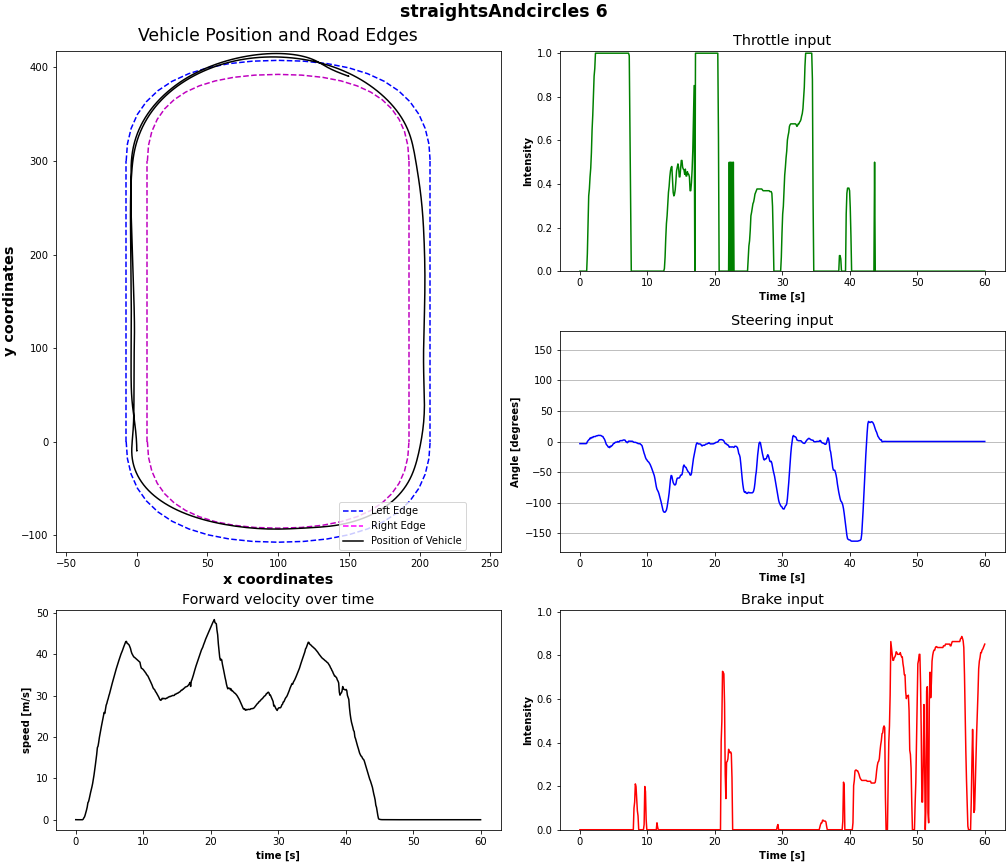

The data file committed next to this chart (first rows):
time, throttle, steering, brakes, x_pos, y_pos, velocity, directions
0.0, 0.0, -3.495, 0.0, 0.0002242, -9.999, 0.01356, [4.506968616624363e-05, 0.99999439716339…
0.1002, 0.0, -3.495, 0.0, 0.0001428, -10, 0.003931, [3.451068187132478e-05, 0.99998944997787…
0.2003, 0.0, -3.495, 0.0, 3.093789166541683e-05, -9.999, 0.006997, [-1.8285074474988505e-05, 0.999985396862…
0.3005, 0.0, -3.495, 0.0, 0.0001229, -9.999, 0.002325, [-1.0493771696928889e-05, 0.999987244606…
0.4007, 0.0, -3.495, 0.0, 0.000215, -9.998, 0.00331, [6.367694732034579e-05, 0.99998855590820…
0.5008, 0.0, -3.495, 0.0, 0.0001037, -9.998, 0.001733, [-5.0752332754200324e-05, 0.999990463256…
0.601, 0.0, -3.495, 0.0, 0.0001983, -9.998, 0.0002272, [3.8875830796314403e-05, 0.9999902844429…
0.7012, 0.0, -3.495, 0.0, 0.0001374, -9.998, 4.470120847202295e-05, [4.687717591878027e-06, 0.99999058246612…
0.8013, 0.0, -3.495, 0.0, 0.0001447, -9.998, 0.0003543, [-8.970488124759868e-06, 0.9999902844429…
0.9015, 0.0, -3.495, 0.0, 0.0001655, -9.998, 0.0005686, [3.039639523194637e-05, 0.99999028444290…
1.002, 0.0, -3.11, 0.0, 0.0001207, -9.998, 0.0003355, [-1.2918961147079244e-05, 0.999990224838…
1.102, 0.07936, -0.2128, 0.0, 1.4929548342479393e-05, -9.995, 0.1335, [-2.5536499379086308e-05, 0.999993026256…
1.202, 0.2063, 1.367, 0.0, 0.0003144, -9.961, 0.4534, [0.00023045451962389052, 0.9999941587448…
1.302, 0.3452, 2.644, 0.0, 0.0004616, -9.889, 0.6922, [0.0002819772926159203, 0.99996411800384…
1.402, 0.377, 3.509, 0.0, 5.084299482405186e-05, -9.773, 1.188, [9.037547715706751e-05, 0.99995005130767…
1.503, 0.4325, 5.569, 0.0, -0.001149, -9.583, 1.77, [-0.0005764194647781551, 0.9999475479125…
1.603, 0.4722, 4.745, 0.0, -0.001862, -9.289, 2.383, [-0.0009457272244617343, 0.9998804330825…
1.703, 0.543, 6.352, 0.0, -0.003846, -8.902, 3.084, [-0.0017276755534112453, 0.9998629689216…
1.803, 0.6484, 6.75, 0.0, -0.007401, -8.42, 4.12, [-0.002928732195869088, 0.99986517429351…
1.903, 0.7149, 6.338, 0.0, -0.01246, -7.848, 4.405, [-0.004436178132891655, 0.99988043308258…
2.003, 0.8086, 7.958, 0.0, -0.01941, -7.186, 5.081, [-0.0066047427244484425, 0.9998713135719…
2.104, 0.8945, 7.958, 0.0, -0.02934, -6.43, 5.871, [-0.009366312064230442, 0.99984002113342…
2.204, 0.9297, 7.958, 0.0, -0.04275, -5.578, 6.613, [-0.01210121437907219, 0.999802887439727…
2.304, 1.0, 8.137, 0.0, -0.06011, -4.633, 7.25, [-0.015069382265210152, 0.99976354837417…
2.404, 1.0, 9.14, 0.0, -0.08264, -3.596, 7.975, [-0.018674049526453018, 0.99970585107803…
2.504, 1.0, 9.29, 0.0, -0.1121, -2.462, 8.765, [-0.02249009720981121, 0.999619662761688…
2.604, 1.0, 9.4, 0.0, -0.1491, -1.222, 9.745, [-0.026852330192923546, 0.99946433305740…
2.705, 1.0, 10.03, 0.0, -0.1959, 0.1418, 10.78, [-0.03170103579759598, 0.999245285987854…
2.805, 1.0, 10.03, 0.0, -0.2548, 1.646, 11.91, [-0.037214700132608414, 0.99897128343582…
2.905, 1.0, 10.03, 0.0, -0.328, 3.297, 13.2, [-0.042810890823602676, 0.99866652488708…
3.005, 1.0, 9.854, 0.0, -0.4182, 5.106, 14.5, [-0.04849712923169136, 0.998344063758850…
3.105, 1.0, 9.854, 0.0, -0.5272, 7.081, 15.79, [-0.054270487278699875, 0.99802309274673…
3.205, 1.0, 9.043, 0.0, -0.6562, 9.208, 17.43, [-0.06084467098116875, 0.997692108154296…
3.306, 1.0, 8.398, 0.0, -0.8078, 11.49, 17.8, [-0.0673888623714447, 0.9973196983337402…
3.406, 1.0, 8.164, 0.0, -0.9828, 13.91, 18.76, [-0.07405958324670792, 0.996934711933136…
3.506, 1.0, 5.885, 0.0, -1.181, 16.45, 19.9, [-0.08061359077692032, 0.996458649635314…
3.606, 1.0, 4.333, 0.0, -1.403, 19.12, 20.85, [-0.08542964607477188, 0.996059060096740…
3.706, 1.0, 2.025, 0.0, -1.648, 21.92, 21.74, [-0.08855472505092621, 0.995793938636779…
3.806, 1.0, -1.559, 0.0, -1.909, 24.84, 22.6, [-0.08977663516998291, 0.995705544948577…
3.907, 1.0, -4.635, 0.0, -2.179, 27.87, 23.46, [-0.08798947930335999, 0.995886206626892…
4.007, 1.0, -5.871, 0.0, -2.451, 31.03, 24.31, [-0.08326762169599533, 0.996308147907257…
4.107, 1.0, -7.299, 0.0, -2.716, 34.3, 25.13, [-0.07718126475811005, 0.996814012527465…
4.207, 1.0, -9.167, 0.0, -2.969, 37.68, 25.94, [-0.06931638717651367, 0.997410833835601…
4.307, 1.0, -9.332, 0.0, -3.204, 41.17, 25.7, [-0.05968847498297691, 0.9980428814888, …
4.407, 1.0, -10.05, 0.0, -3.387, 44.25, 26.65, [-0.05091153457760811, 0.998667895793914…
4.508, 1.0, -7.725, 0.0, -3.565, 47.82, 27.69, [-0.03993997722864151, 0.999195814132690…
4.608, 1.0, -8.274, 0.0, -3.712, 51.48, 28.11, [-0.030331797897815704, 0.99946129322052…
4.708, 1.0, -7.134, 0.0, -3.827, 55.23, 28.78, [-0.02249828912317753, 0.999642848968505…
4.808, 1.0, -6.324, 0.0, -3.905, 58.59, 29.28, [-0.01623319648206234, 0.999760210514068…
4.908, 1.0, -4.347, 0.0, -3.969, 62.5, 29.95, [-0.009771153330802917, 0.99984365701675…
5.008, 1.0, -3.042, 0.0, -4.007, 66, 30.47, [-0.0056983730755746365, 0.9998764395713…
5.109, 1.0, -3.028, 0.0, -4.033, 70.07, 31.12, [-0.002479208167642355, 0.99989384412765…
5.209, 1.0, -1.627, 0.0, -4.045, 74.23, 31.76, [0.00028996221954002976, 0.9999006986618…
5.309, 1.0, -1.092, 0.0, -4.047, 78.47, 32.39, [0.001983974827453494, 0.999901890754699…
5.409, 1.0, -1.092, 0.0, -4.042, 82.79, 33, [0.0030665500089526176, 0.99990212917327…
5.509, 1.0, -0.7484, 0.0, -4.03, 87.2, 33.6, [0.00402825279161334, 0.9999023079872131…
5.609, 1.0, 0.04815, 0.0, -4.014, 91.68, 34.22, [0.004533601459115744, 0.999904334545135…
5.71, 1.0, -0.7348, 0.0, -3.995, 96.24, 34.84, [0.004562364425510168, 0.999908149242401…
5.81, 1.0, -0.6251, 0.0, -3.974, 100.9, 35.43, [0.005167384631931782, 0.999908566474914…
5.91, 1.0, 1.064, 0.0, -3.95, 105.6, 36, [0.005691006779670715, 0.999909579753875…
... 540 more rows
